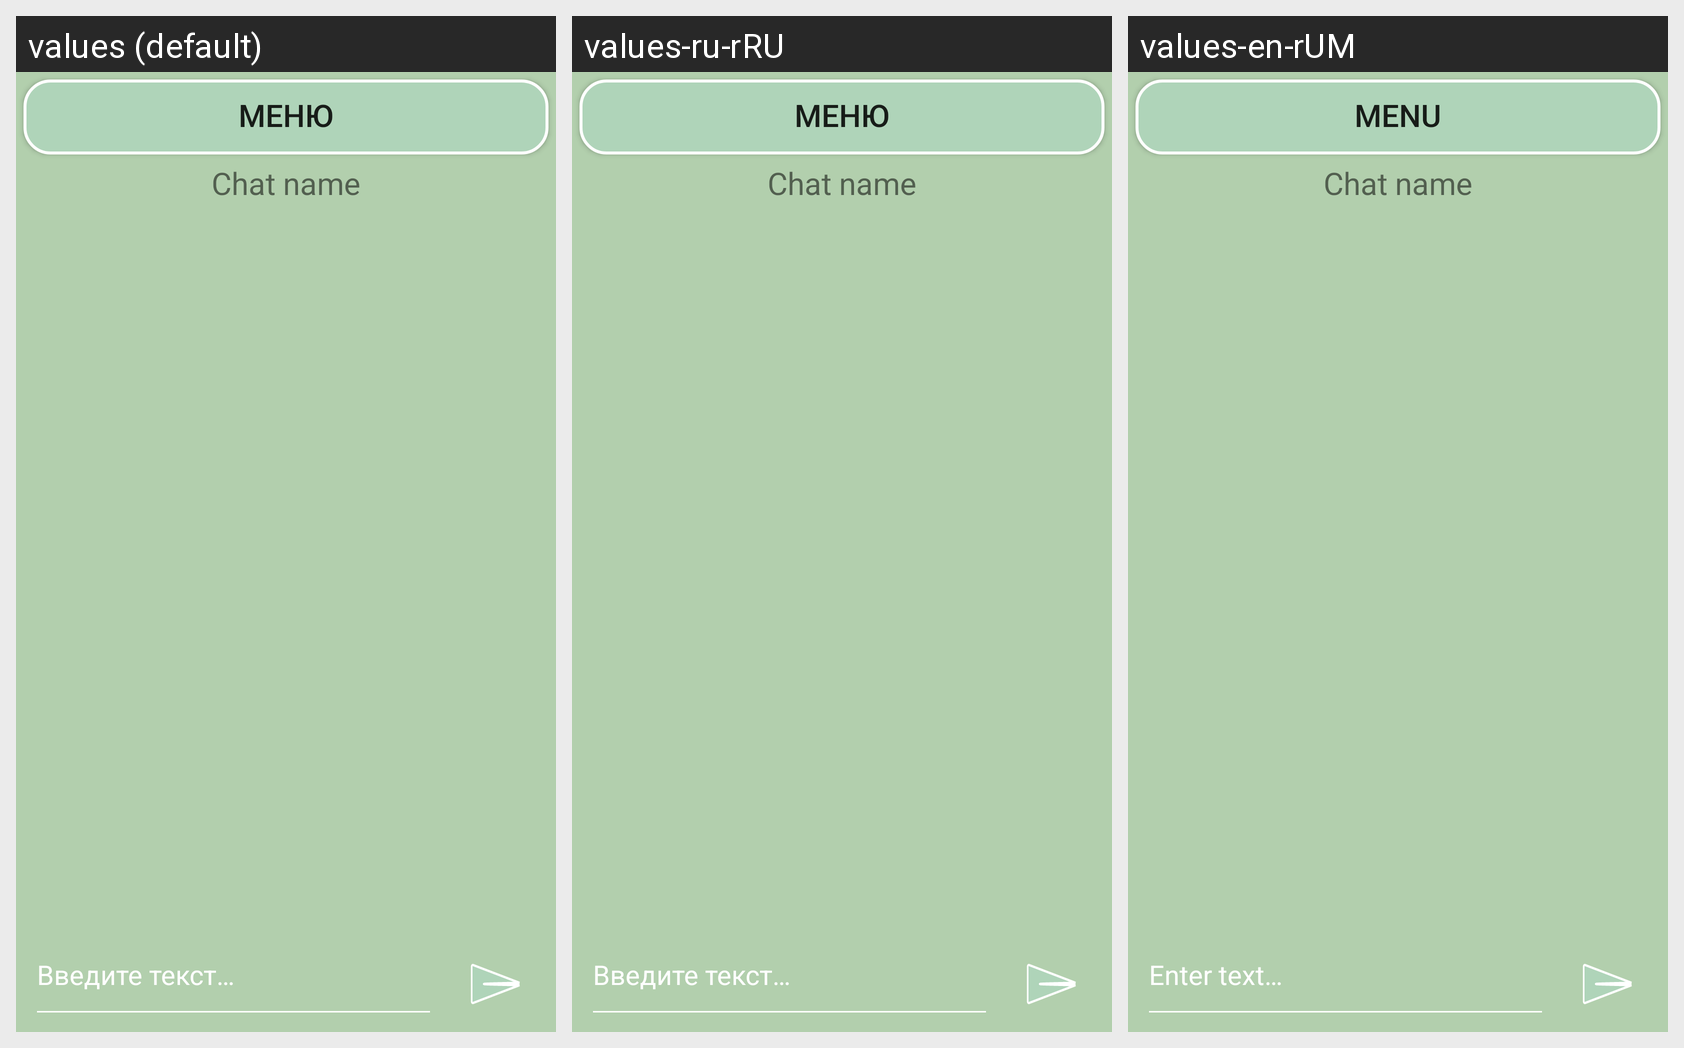

This grid shows one Android layout under several languages. Give, for every string resource on the screen, its name, the default text and each shown locale's text.
Android screen res/layout/activity_chat_window.xml rendered under 3 locales, left to right: values (default), values-ru-rRU, values-en-rUM. Device: Nexus 5 (rendered at 1080×1920; each locale shown at half size, 540×960, under a caption strip naming it); theme Theme.EncryshareMob.main.
Strings drawn on this screen, with the default value and each locale's value (text and hints the layout hard-codes appear in the picture but are not listed):

menu
  values: МЕНЮ
  values-ru-rRU: МЕНЮ
  values-en-rUM: MENU

chat_name
  values: Chat name
  values-ru-rRU: Chat name  [not translated; the default value is used]
  values-en-rUM: Chat name  [not translated; the default value is used]

new_message
  values: Введите текст…
  values-ru-rRU: Введите текст…
  values-en-rUM: Enter text…

addmember
  values: Добавить пользователя
  values-ru-rRU: Добавить пользователя
  values-en-rUM: Add member

removemember
  values: Удалить пользователя
  values-ru-rRU: Удалить пользователя
  values-en-rUM: Remove member

leavechat
  values: Покинуть чат
  values-ru-rRU: Покинуть чат
  values-en-rUM: Leave chat

members
  values: Пользователи
  values-ru-rRU: Пользователи
  values-en-rUM: Members

copyingbypressingid
  values: (по нажатию скопируется ID пользователя)
  values-ru-rRU: (по нажатию скопируется ID пользователя)
  values-en-rUM: (ID will be copied by clicking on it)
